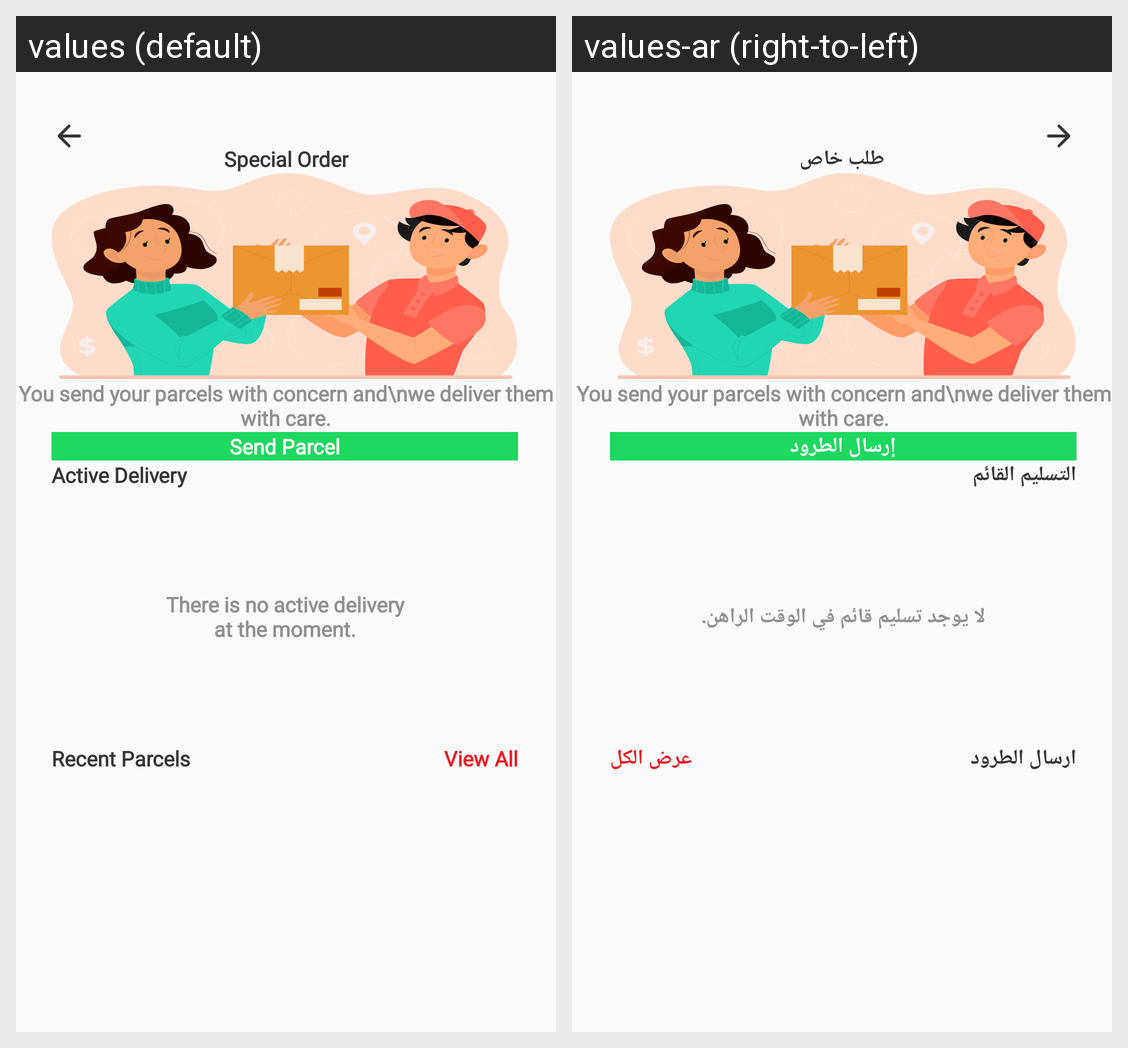

The Android screen above is rendered under two locales of the same app. Produce the string resources it draws, with the default and per-locale values.
Android screen res/layout/fragment_special_order.xml rendered under 2 locales, left to right: values (default), values-ar (right-to-left). Device: Nexus 5 (rendered at 1080×1920; each locale shown at half size, 540×960, under a caption strip naming it); theme AppTheme.
Strings drawn on this screen, with the default value and each locale's value (text and hints the layout hard-codes, and strings that could not be matched under every locale, appear in the picture but are not listed):

special_order
  values: Special Order
  values-ar: طلب خاص

send_parcel
  values: Send Parcel
  values-ar: إرسال الطرود

active_delivery
  values: Active Delivery
  values-ar: التسليم القائم

there_is_no_active_delivery_nat_the_moment
  values: There is no active delivery
      at the moment.
  values-ar: لا يوجد تسليم قائم في الوقت الراهن.

recent_parcels
  values: Recent Parcels
  values-ar: ارسال الطرود

view_all
  values: View All
  values-ar: عرض الكل
